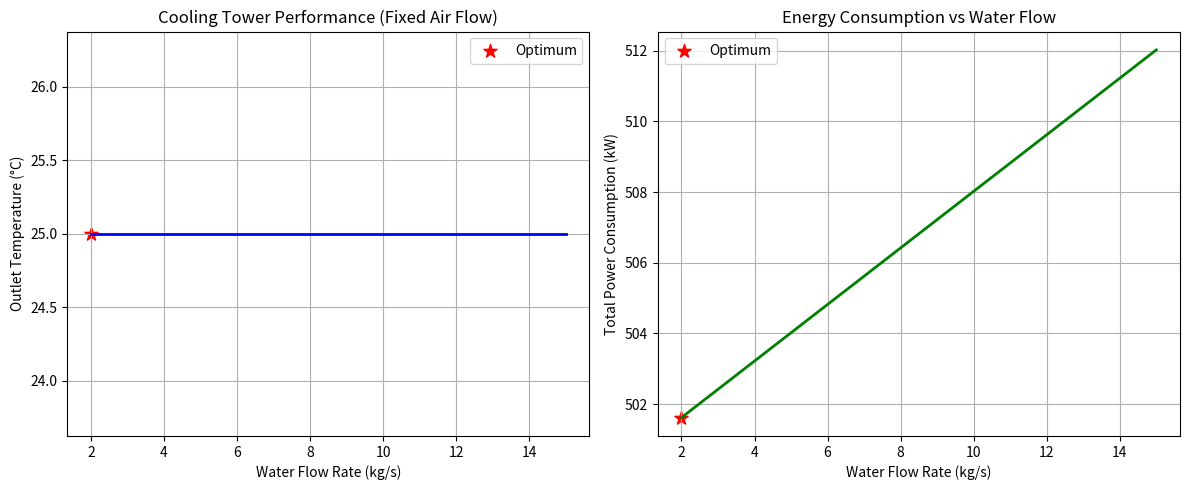

Reproduce this figure in Python.
import numpy as np
import matplotlib.pyplot as plt
from scipy.optimize import differential_evolution

# --- 1. 物理常数与模型参数 (基于 ε-NTU 简化模型) ---
Cp_w = 4.18       # 水的比热容 (kJ/(kg·°C))
Cp_air = 1.005    # 空气的比热容 (kJ/(kg·°C))
UA = 500.0        # 总传热系数 × 换热面积 (kW/°C)

T_wb = 25.0       # 进风湿球温度 (°C)，也是理论冷却极限

def simulate_cooling_tower(m_water, m_air, T_water_in=37.0):
    """
    修正后的物理仿真：
    基于能量平衡和有限的换热能力（UA有限），空气流量不再是摆设。
    """
    # 1. 水侧放出的热量（如果冷却到湿球温度）
    Q_max = m_water * Cp_w * (T_water_in - T_wb)
    
    # 2. 空气侧能带走的热量（空气从湿球温度被加热到出水温度）
    # 为了防止空气温升无限，假设空气出口温度不能超过水入口温度
    # 空气侧最大吸热能力（假设空气被加热到水温）
    Q_air_max = m_air * Cp_air * (T_water_in - T_wb)
    
    # 3. 实际换热量：受限于 UA 换热能力和两侧流体的热容
    # 简化：实际换热量 = UA * (平均温差) * 时间，但这里用简化的“效数法”
    # 计算水侧热容率 C_water = m_water * Cp_w
    # 计算空气侧热容率 C_air = m_air * Cp_air
    C_min = min(m_water * Cp_w, m_air * Cp_air)
    
    # 如果空气流量太小，C_min 会很小，换热效率会很高但总热量有限
    # 防止除零
    if C_min < 0.001:
        return T_water_in, 1e6
    
    # 效数 (Effectiveness) 近似：假设逆流换热器
    # NTU = UA / C_min
    NTU = UA / C_min
    epsilon = 1 - np.exp(-NTU)  # 简化的效数公式
    
    # 实际换热量 = 效数 * 最大可能换热量
    Q_actual = epsilon * Q_max
    
    # 4. 计算实际出水温度
    T_out = T_water_in - Q_actual / (m_water * Cp_w)
    
    # 物理安全限制：不能低于湿球温度
    if T_out < T_wb:
        T_out = T_wb
    
    # 5. 能耗计算 (与流量相关)
    # 水泵能耗：与水流量成正比（克服管道阻力）
    P_pump = 0.8 * m_water  
    # 风机能耗：与空气流量立方成正比（风扇定律）
    P_fan = 0.15 * (m_air ** 3)
    
    # 惩罚项：确保出水温度在 30~35°C 之间（合理工况）
    penalty = 0
    if T_out > 35.0:
        penalty += (T_out - 35.0) * 1000
    if T_out < 30.0:
        # 如果出水温度太低，说明水流量太大或空气流量太大，会消耗过多能量，给予惩罚
        penalty += (30.0 - T_out) * 100
    
    P_total = P_pump + P_fan + penalty
    
    return T_out, P_total

# --- 2. 遗传算法优化 ---
def objective(x):
    m_water, m_air = x
    T_out, P_total = simulate_cooling_tower(m_water, m_air)
    return P_total

print("🚀 开始优化修正后的物理模型 (基于效数法)...")
bounds = [(2.0, 15.0), (0.5, 8.0)]

result = differential_evolution(
    objective,
    bounds,
    strategy='best1bin',
    maxiter=150,
    popsize=20,
    tol=0.05,
    seed=42
)

best_m_water, best_m_air = result.x
best_T_out, best_P_total = simulate_cooling_tower(best_m_water, best_m_air)

print("\n" + "="*60)
print("✅ 遗传算法优化结果 (修正后物理模型)")
print("="*60)
print(f"最优水流量   : {best_m_water:.3f} kg/s")
print(f"最优空气流量 : {best_m_air:.3f} kg/s")
print(f"对应出水温度 : {best_T_out:.2f} °C")
print(f"最低总能耗   : {best_P_total:.2f} kW")
print(f"收敛状态     : {result.success}")
print("="*60)

# --- 3. 可视化修正后的效果 ---
m_water_range = np.linspace(2.0, 15.0, 50)
T_out_range = []
P_range = []

# 固定最优空气流量，观察水流量变化的影响
print("\n正在绘制水流量对性能的影响...")
for m_w in m_water_range:
    T_out, P = simulate_cooling_tower(m_w, best_m_air)
    T_out_range.append(T_out)
    P_range.append(P)

plt.figure(figsize=(12, 5))

plt.subplot(1, 2, 1)
plt.plot(m_water_range, T_out_range, 'b-', linewidth=2)
plt.scatter(best_m_water, best_T_out, color='red', s=100, marker='*', label='Optimum')
plt.xlabel('Water Flow Rate (kg/s)')
plt.ylabel('Outlet Temperature (°C)')
plt.title('Cooling Tower Performance (Fixed Air Flow)')
plt.grid(True)
plt.legend()

plt.subplot(1, 2, 2)
plt.plot(m_water_range, P_range, 'g-', linewidth=2)
plt.scatter(best_m_water, best_P_total, color='red', s=100, marker='*', label='Optimum')
plt.xlabel('Water Flow Rate (kg/s)')
plt.ylabel('Total Power Consumption (kW)')
plt.title('Energy Consumption vs Water Flow')
plt.grid(True)
plt.legend()

plt.tight_layout()
plt.savefig('11_Merkel_Fixed_Optimization.png', dpi=300)
plt.show()

print("📸 修正后的物理仿真图像已保存为: 11_Merkel_Fixed_Optimization.png")
